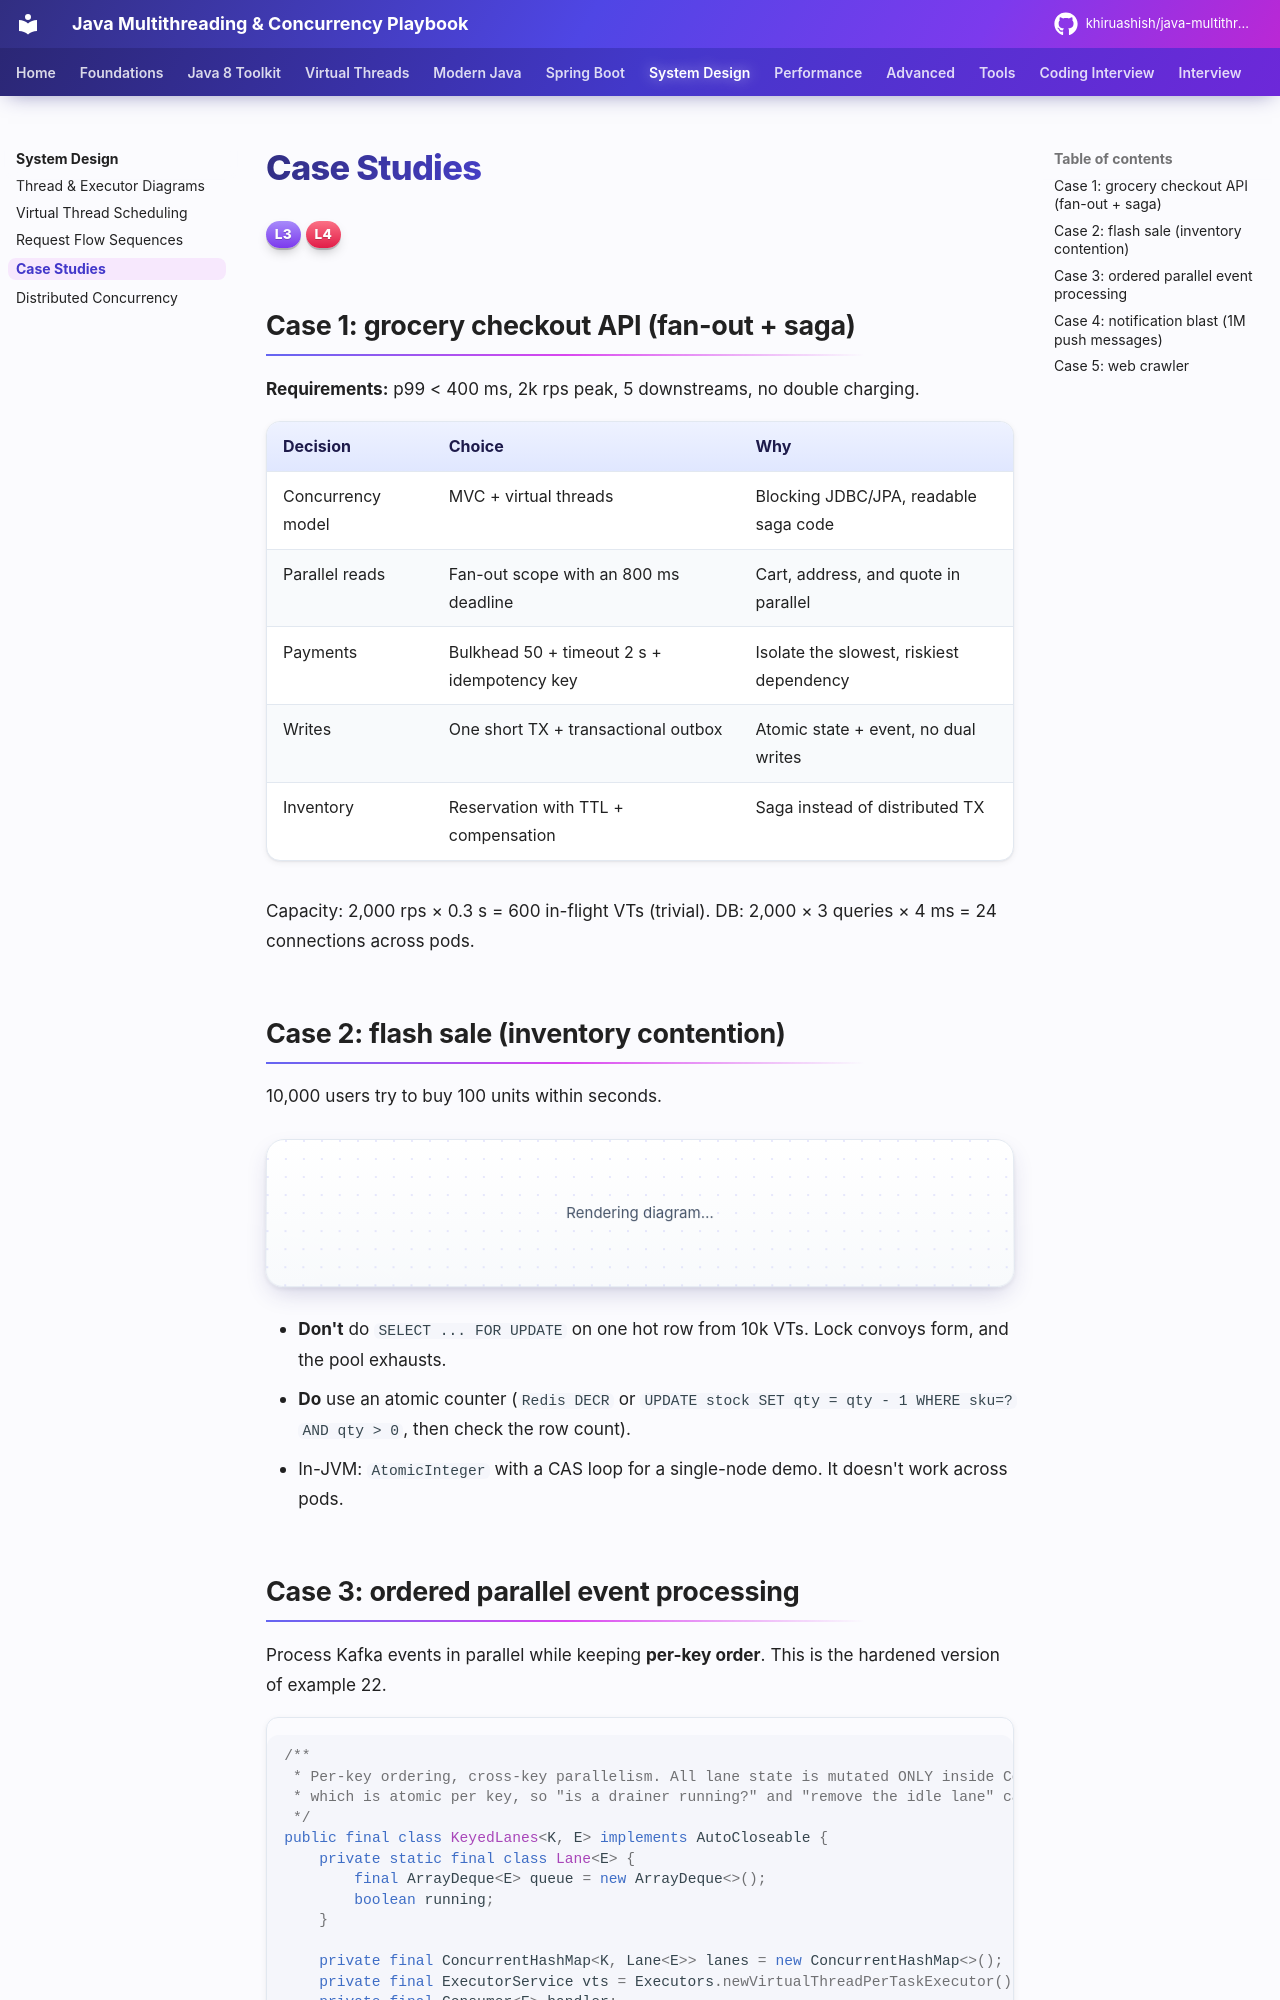

repository: khiruashish/java-multithreading-playbook · page: system-design/case-studies/index.html · generator: mkdocs

# Case Studies

<span class="level l3">L3</span> <span class="level l4">L4</span>

## Case 1: grocery checkout API (fan-out + saga)

**Requirements:** p99 < 400 ms, 2k rps peak, 5 downstreams, no double charging.

| Decision | Choice | Why |
|---|---|---|
| Concurrency model | MVC + virtual threads | Blocking JDBC/JPA, readable saga code |
| Parallel reads | Fan-out scope with an 800 ms deadline | Cart, address, and quote in parallel |
| Payments | Bulkhead 50 + timeout 2 s + idempotency key | Isolate the slowest, riskiest dependency |
| Writes | One short TX + transactional outbox | Atomic state + event, no dual writes |
| Inventory | Reservation with TTL + compensation | Saga instead of distributed TX |

Capacity: 2,000 rps × 0.3 s = 600 in-flight VTs (trivial). DB: 2,000 × 3 queries × 4 ms = 24 connections across pods.

## Case 2: flash sale (inventory contention)

10,000 users try to buy 100 units within seconds.

```mermaid
flowchart LR
    U[10k requests] --> AC{Admission<br/>token bucket}
    AC -->|excess| W[429 + waiting room]
    AC --> R[Redis DECR stock:sku<br/>atomic, single-threaded]
    R -->|>= 0| O[Create order async via queue]
    R -->|< 0| SO[Sold out]
```

* **Don't** do `SELECT ... FOR UPDATE` on one hot row from 10k VTs. Lock convoys form, and the pool exhausts.
* **Do** use an atomic counter (`Redis DECR` or `UPDATE stock SET qty = qty - 1 WHERE sku=? AND qty > 0`, then check the row count).
* In-JVM: `AtomicInteger` with a CAS loop for a single-node demo. It doesn't work across pods.
